The GitHub repository timonharz/OneboardShapeDataset contains a labelled image folder "OneboardShapeDataset" with 6 categories: ellipse, line, parallelogram, pentagon, rectangle, trapezoid. Examples follow, each with its label.

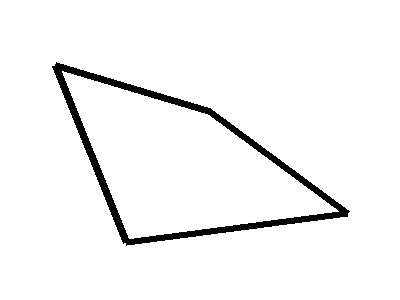
Label: parallelogram

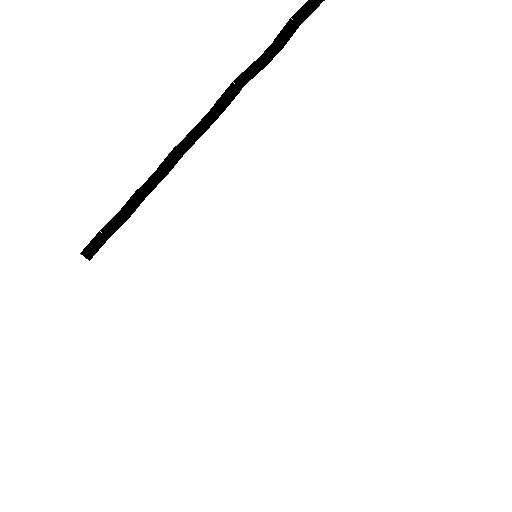
Label: line

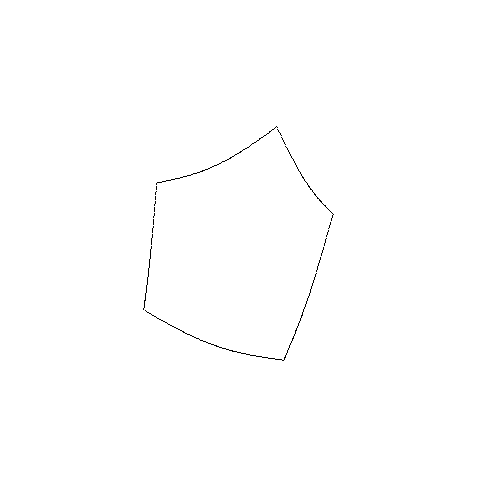
Label: pentagon

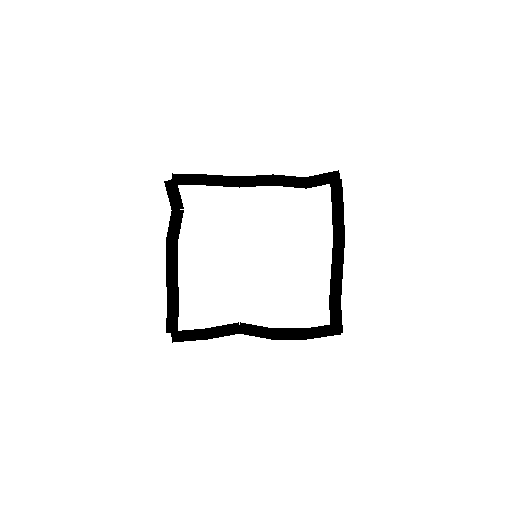
Label: rectangle

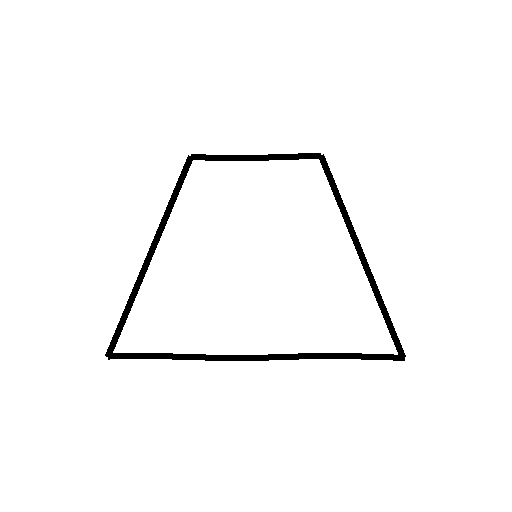
Label: trapezoid

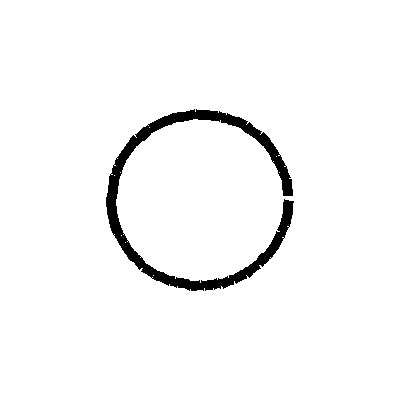
Label: ellipse
